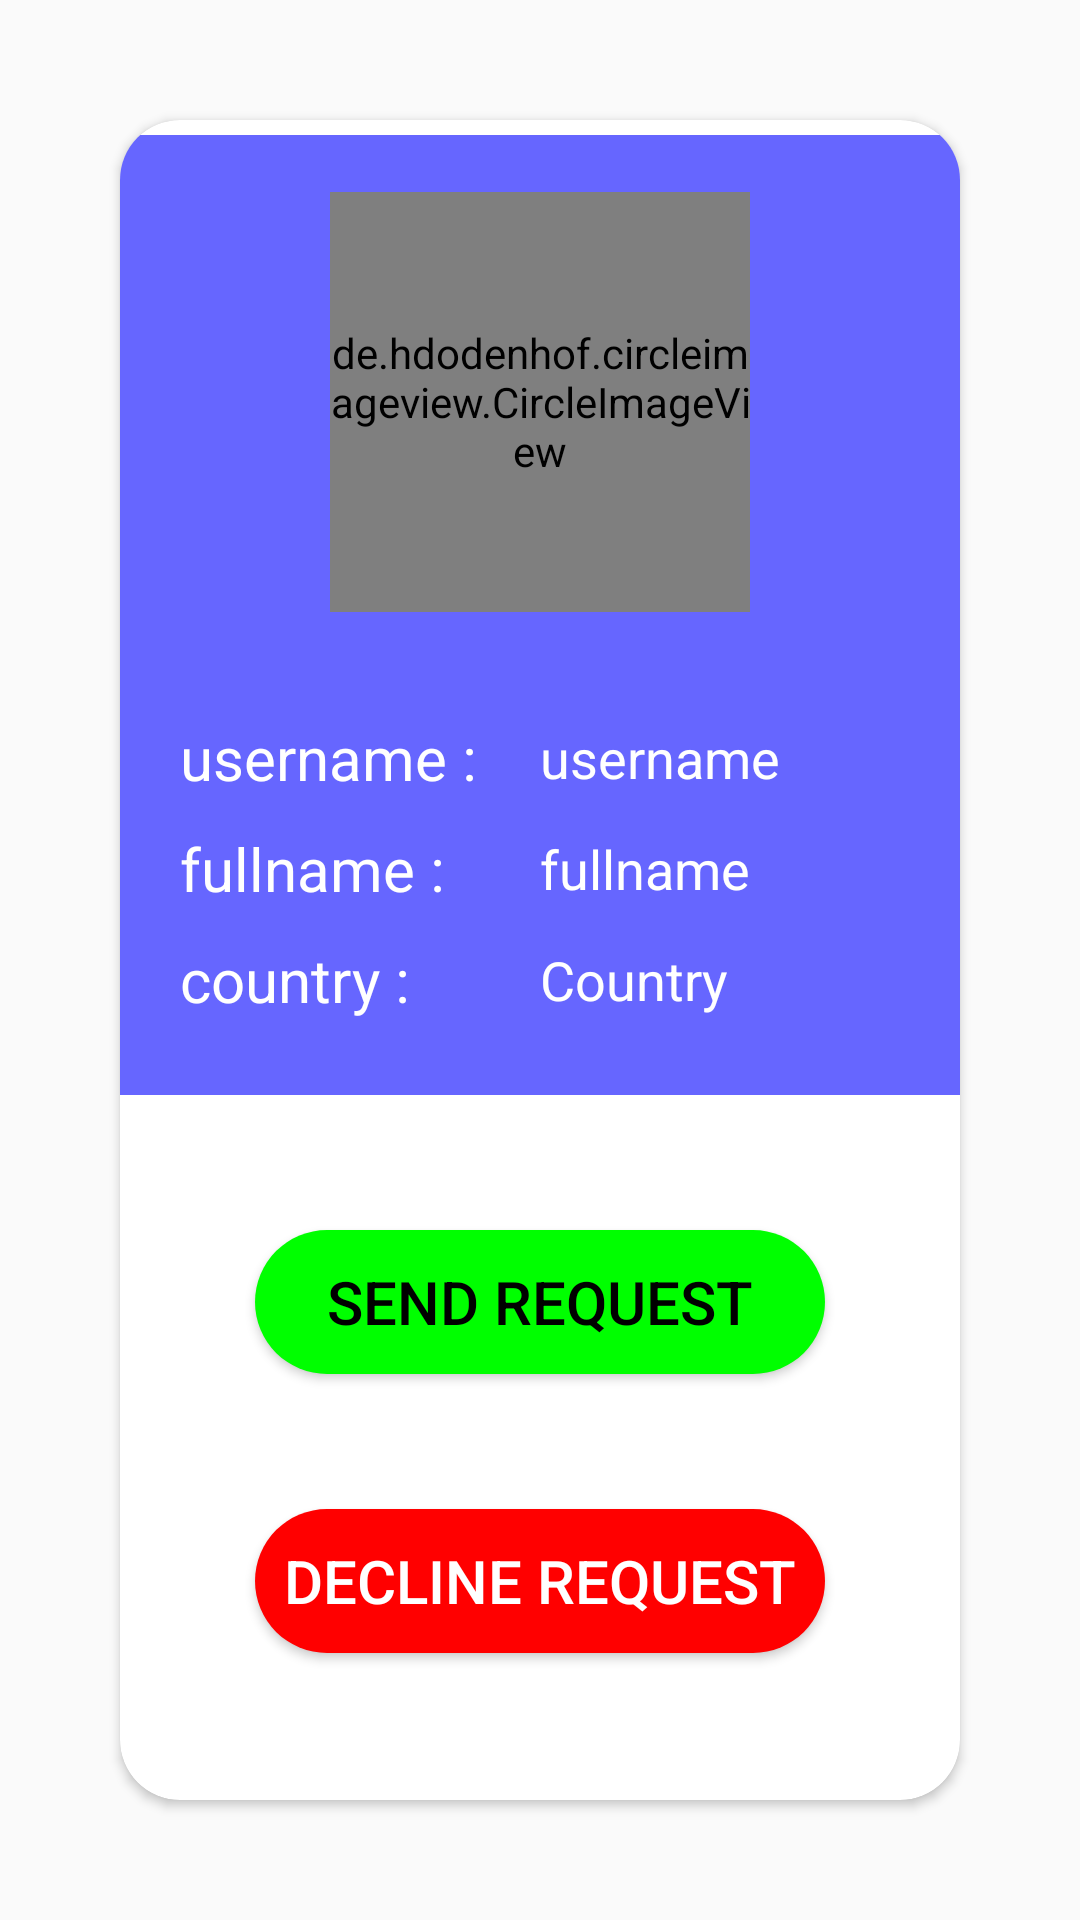

Layout XML and referenced resources for this Android screen:
<!-- AndroidManifest.xml: application theme AppTheme -->
<!-- res/layout/activity_friends_profile_actvity.xml -->
<?xml version="1.0" encoding="utf-8"?>
<androidx.constraintlayout.widget.ConstraintLayout xmlns:android="http://schemas.android.com/apk/res/android"
    xmlns:app="http://schemas.android.com/apk/res-auto"
    xmlns:tools="http://schemas.android.com/tools"
    android:layout_width="match_parent"
    android:layout_height="match_parent"
    android:orientation="vertical"
    tools:context=".Friends.FriendsProfileActivity">

    <androidx.cardview.widget.CardView
        android:id="@+id/cardView2"
        android:layout_width="0dp"
        android:layout_height="0dp"
        android:layout_margin="40dp"
        android:layout_marginStart="40dp"
        android:layout_marginTop="40dp"
        android:layout_marginEnd="40dp"
        android:layout_marginBottom="40dp"
        app:cardCornerRadius="20dp"
        app:layout_constraintBottom_toBottomOf="parent"
        app:layout_constraintEnd_toEndOf="parent"
        app:layout_constraintStart_toStartOf="parent"
        app:layout_constraintTop_toTopOf="parent">

        <androidx.constraintlayout.widget.ConstraintLayout
            android:layout_width="match_parent"
            android:layout_height="match_parent">

            <View
                android:id="@+id/view2"
                android:layout_width="match_parent"
                android:layout_height="320dp"
                android:layout_marginTop="5dp"
                android:background="#6666ff"
                app:layout_constraintEnd_toEndOf="parent"
                app:layout_constraintHorizontal_bias="0.0"
                app:layout_constraintStart_toStartOf="parent"
                app:layout_constraintTop_toTopOf="parent"
                tools:ignore="MissingConstraints" />

            <de.hdodenhof.circleimageview.CircleImageView
                android:id="@+id/friends_profile_image"
                android:layout_width="140dp"
                android:layout_height="140dp"
                android:layout_marginTop="24dp"
                android:src="@drawable/profile"
                app:layout_constraintEnd_toEndOf="parent"
                app:layout_constraintStart_toStartOf="parent"
                app:layout_constraintTop_toTopOf="parent" />

            <LinearLayout
                android:layout_width="match_parent"
                android:layout_height="wrap_content"
                android:layout_margin="20dp"
                android:layout_marginStart="20dp"
                android:gravity="center_horizontal"
                android:layout_marginEnd="20dp"
                android:orientation="vertical"
                app:layout_constraintBottom_toBottomOf="@+id/view2"
                app:layout_constraintEnd_toStartOf="@+id/view2"
                app:layout_constraintStart_toEndOf="@+id/view2"
                app:layout_constraintTop_toBottomOf="@+id/friends_profile_image"
                tools:ignore="MissingConstraints">

                <LinearLayout
                    android:layout_width="match_parent"
                    android:layout_height="wrap_content"
                    android:gravity="center"
                    android:layout_marginTop="10dp"
                    android:orientation="horizontal">

                    <TextView
                        android:layout_width="120dp"
                        android:layout_height="wrap_content"
                        android:text="username :"
                        android:textColor="#fff"
                        android:textSize="20sp" />

                    <TextView
                        android:id="@+id/friends_username"
                        android:layout_width="120dp"
                        android:layout_height="wrap_content"
                        android:layout_weight="2"
                        android:gravity="start"
                        android:text="username"
                        android:textColor="#fff"
                        android:textSize="18sp"  />

                </LinearLayout>

                <LinearLayout
                    android:layout_width="match_parent"
                    android:layout_height="wrap_content"
                    android:gravity="center"
                    android:layout_marginTop="10dp"
                    android:orientation="horizontal">

                    <TextView
                        android:layout_width="120dp"
                        android:layout_height="wrap_content"
                        android:text="fullname :"
                        android:textColor="#fff"
                        android:textSize="20sp"  />

                    <TextView
                        android:id="@+id/friends_fullname"
                        android:layout_width="120dp"
                        android:layout_height="wrap_content"
                        android:layout_weight="2"
                        android:gravity="start"
                        android:text="fullname"
                        android:textColor="#fff"
                        android:textSize="18sp"   />

                </LinearLayout>

                <LinearLayout
                    android:layout_width="match_parent"
                    android:layout_height="wrap_content"
                    android:gravity="center"
                    android:layout_marginTop="10dp"
                    android:orientation="horizontal">

                    <TextView
                        android:layout_width="120dp"
                        android:layout_height="wrap_content"
                        android:text="country :"
                        android:textColor="#fff"
                        android:textSize="20sp"  />

                    <TextView
                        android:id="@+id/friend_countryName"
                        android:layout_width="120dp"
                        android:layout_height="wrap_content"
                        android:layout_weight="2"
                        android:gravity="start"
                        android:text="Country"
                        android:textColor="#fff"
                        android:textSize="18sp"  />

                </LinearLayout>

            </LinearLayout>

            <Button
                android:id="@+id/send_friend_request"
                android:layout_width="match_parent"
                android:layout_height="wrap_content"
                android:layout_marginLeft="45dp"
                android:layout_marginRight="45dp"
                android:layout_marginTop="45dp"
                android:background="@drawable/decline_request"
                android:text="Send Request"
                android:textColor="#000"
                android:textSize="20sp"
                app:layout_constraintEnd_toEndOf="parent"
                app:layout_constraintHorizontal_bias="0.31"
                app:layout_constraintStart_toStartOf="parent"
                app:layout_constraintTop_toBottomOf="@+id/view2" />

            <Button
                android:id="@+id/decline_friend_request"
                android:layout_width="match_parent"
                android:layout_height="wrap_content"
                android:layout_marginLeft="45dp"
                android:layout_marginRight="45dp"
                android:layout_marginTop="45dp"
                android:background="@drawable/send_request"
                android:text="Decline Request"
                android:textColor="#fff"
                android:textSize="20sp"
                app:layout_constraintEnd_toEndOf="parent"
                app:layout_constraintHorizontal_bias="0.0"
                app:layout_constraintStart_toStartOf="parent"
                app:layout_constraintTop_toBottomOf="@+id/send_friend_request" />

        </androidx.constraintlayout.widget.ConstraintLayout>

    </androidx.cardview.widget.CardView>

</androidx.constraintlayout.widget.ConstraintLayout>
<!-- resources referenced by this layout -->
<resources>
  <!-- drawable decline_request (drawable) -->
  <?xml version="1.0" encoding="utf-8"?>
  <selector xmlns:android="http://schemas.android.com/apk/res/android">
      <item>
          <shape>
              <solid android:color="#00ff00"/>
              <corners android:radius="40dp"/>
          </shape>
      </item>
  </selector>
  <!-- drawable send_request (drawable) -->
  <?xml version="1.0" encoding="utf-8"?>
  <selector xmlns:android="http://schemas.android.com/apk/res/android">
      <item>
          <shape>
              <solid android:color="#ff0000"/>
              <corners android:radius="40dp"/>
          </shape>
      </item>
  </selector>
  <style name="AppTheme" parent="Theme.AppCompat.Light.NoActionBar">
          
          <item name="colorPrimary">@color/colorPrimary</item>
          <item name="colorPrimaryDark">@color/colorPrimaryDark</item>
          <item name="colorAccent">@color/colorAccent</item>
      </style>
  <!-- not gathered from this repository: default colours our renderer supplied (Android Studio template values) -->
  <color name="colorPrimary">#FF6200EE</color>
  <color name="colorPrimaryDark">#FF3700B3</color>
  <color name="colorAccent">#FF03DAC5</color>
</resources>
